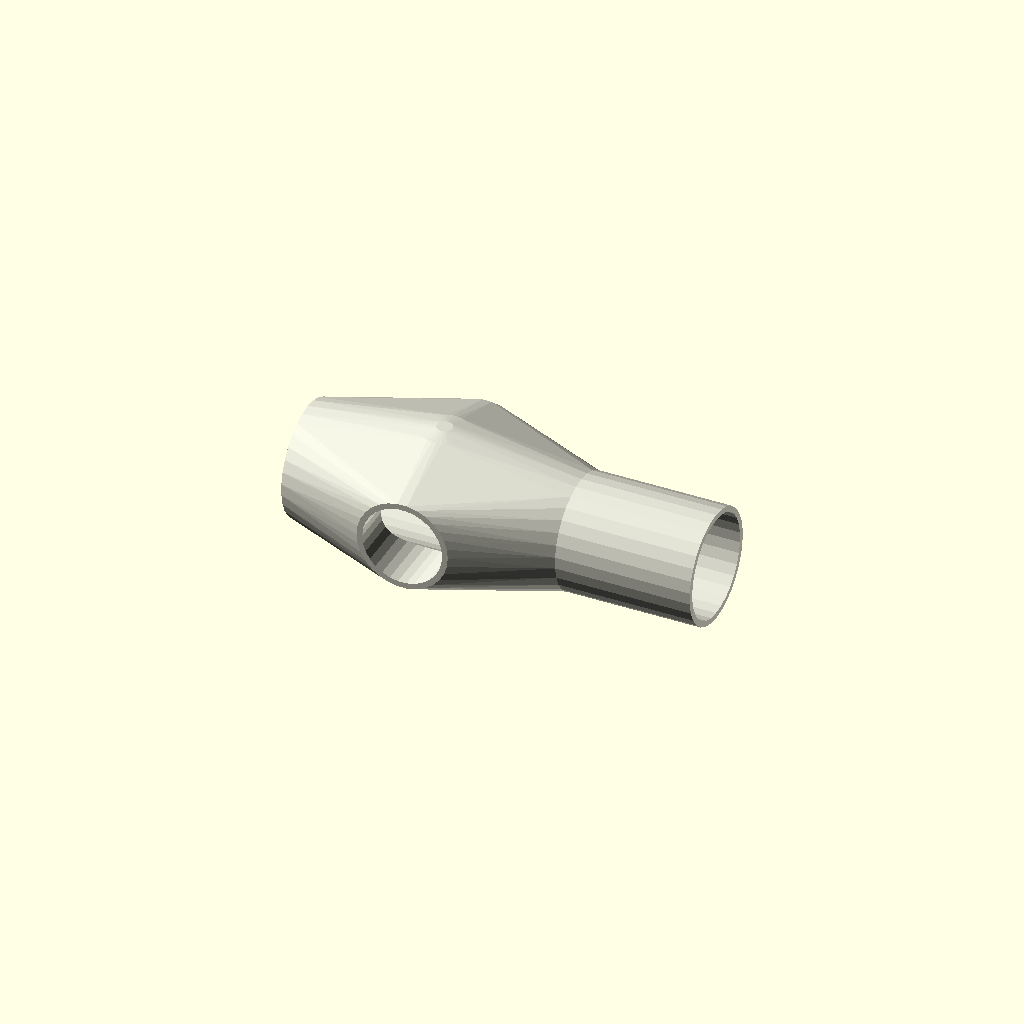
Cell 1: rendered with the file's own defaults.
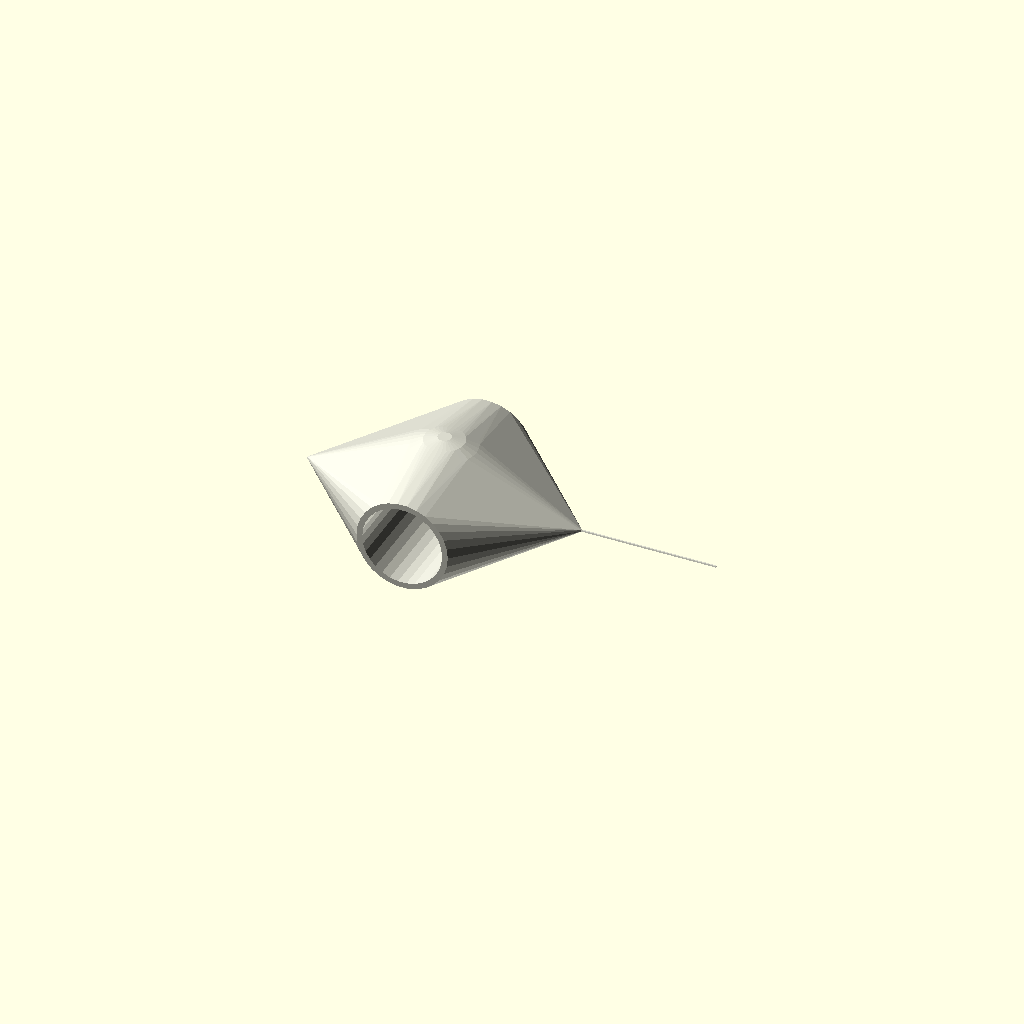
Cell 2: the same model with main_nominal_diameter_mm = 1.
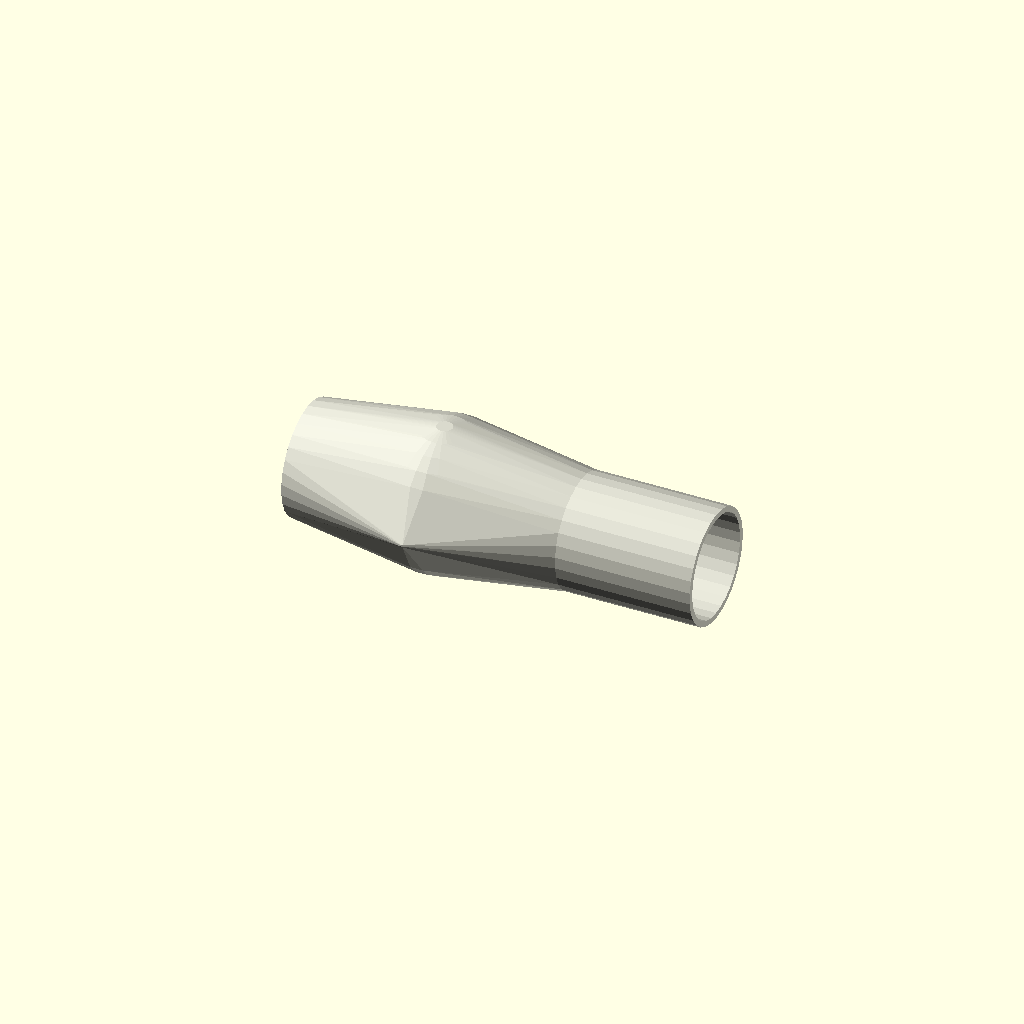
Cell 3 — branch_nominal_diameter_mm set to 1, the other parameters unchanged.
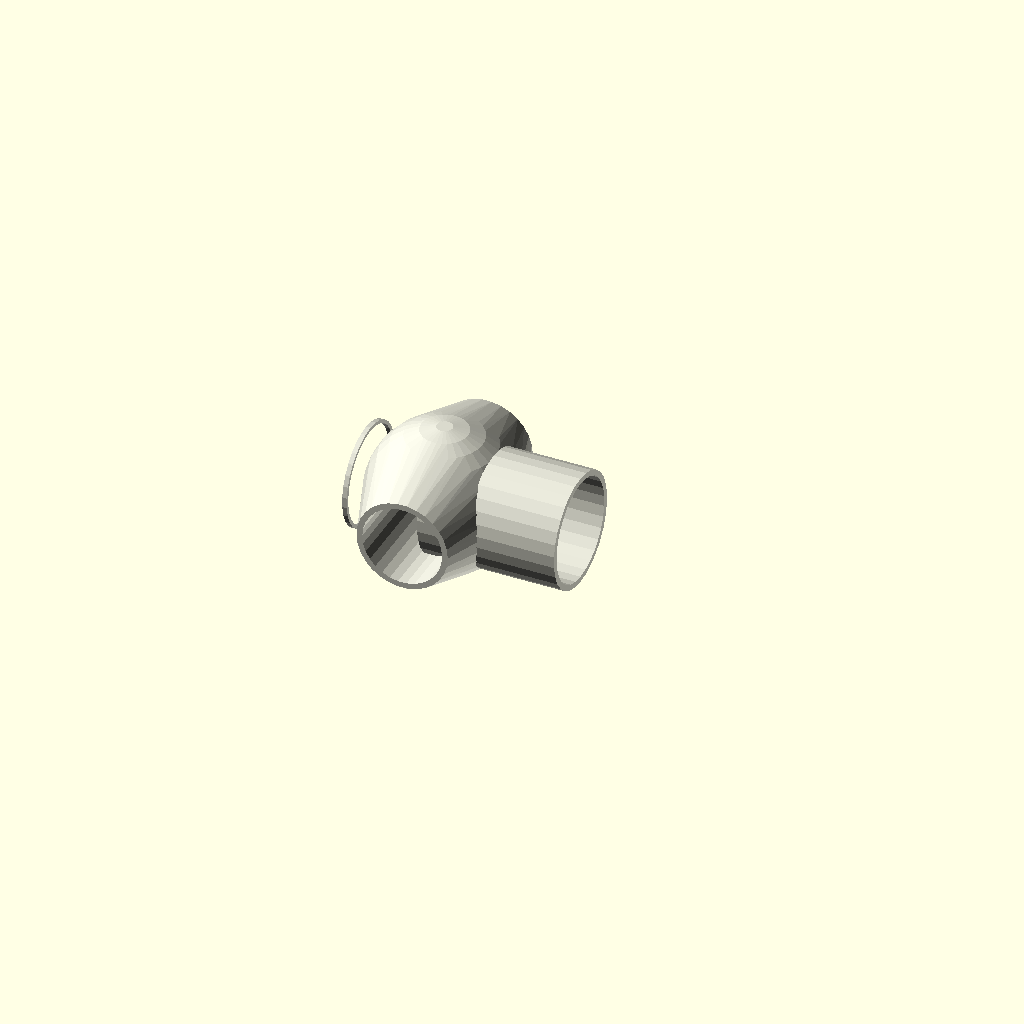
Cell 4: main_axis_length_mm = 1 (everything else at default).
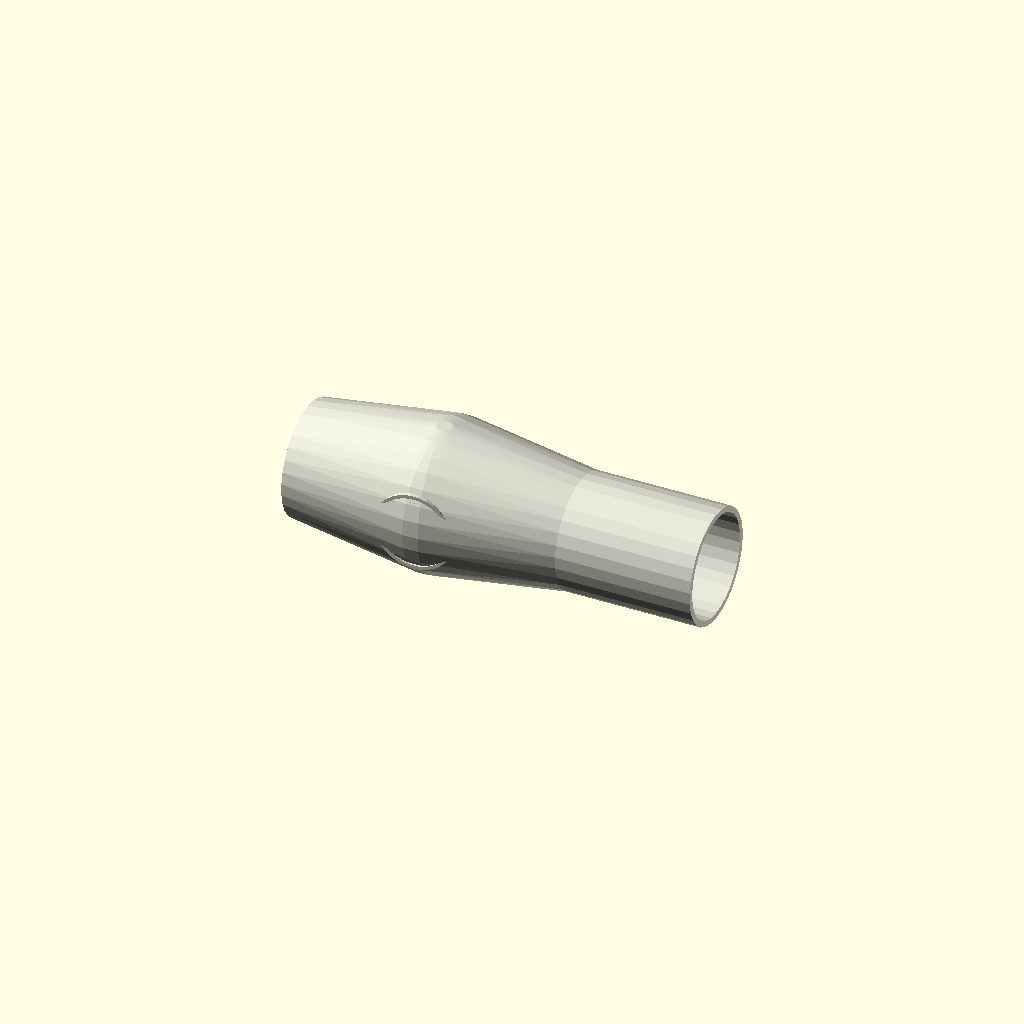
Cell 5: the same model with branch_axis_length_mm = 1.
One fixed orthographic camera (rotation 55°, 0°, 25°; colour scheme Cornfield) for every cell.
OpenSCAD source file results/nopscadlib/ablations/no_multiview/scad/ht_pipe__HT_50_40_tpipe.scad:
// Parameters
main_nominal_diameter_mm = 50; //[25:100:1]
branch_nominal_diameter_mm = 40; //[20:80:1]
main_axis_length_mm = 120; //[60:240:1]
branch_axis_length_mm = 80; //[40:160:1]
wall_thickness_mm = 2.5; //[1.25:5:0.1]
socket_insertion_depth_main_mm = 35; //[18:70:1]
socket_insertion_depth_branch_mm = 30; //[15:60:1]
junction_radius_mm = 8; //[4:16:0.5]
end_chamfer_mm = 1; //[0.5:3:0.1]
overlap_mm = 1; //[0.5:2:0.1]
stop_thickness_mm = 2; //[1:4:0.1]
stop_radial_mm = 1.5; //[0.8:3:0.1]
ht_pipe_length_mm = 60; //[30:150:1]

// HT Pipe - complete geometry
module ht_pipe() {
  color([0.85, 0.85, 0.8]) {
    difference() {
      // Outer pipe
      translate([main_axis_length_mm/2 + ht_pipe_length_mm/2 - overlap_mm, 0, 0])
        rotate([0, 90, 0])
        cylinder(r=main_nominal_diameter_mm/2, h=ht_pipe_length_mm, center=true);
      // Inner bore
      translate([main_axis_length_mm/2 + ht_pipe_length_mm/2 - overlap_mm, 0, 0])
        rotate([0, 90, 0])
        cylinder(r=main_nominal_diameter_mm/2 - wall_thickness_mm, h=ht_pipe_length_mm + 2*overlap_mm, center=true);
    }
  }
}

// Assembly
module assembly() {
  color([0.85, 0.85, 0.8]) {
    difference() {
      union() {
        // Main run socket
        translate([0, 0, 0])
          rotate([0, 90, 0])
          cylinder(r=main_nominal_diameter_mm/2, h=main_axis_length_mm, center=true);
        // Branch socket
        translate([0, 0, 0])
          rotate([90, 0, 0])
          cylinder(r=branch_nominal_diameter_mm/2, h=branch_axis_length_mm, center=true);
        // Junction blend
        hull() {
          sphere(r=max(main_nominal_diameter_mm, branch_nominal_diameter_mm)/2 + junction_radius_mm, center=true);
          translate([0, 0, 0])
            rotate([0, 90, 0])
            cylinder(r=main_nominal_diameter_mm/2, h=main_axis_length_mm, center=true);
          translate([0, 0, 0])
            rotate([90, 0, 0])
            cylinder(r=branch_nominal_diameter_mm/2, h=branch_axis_length_mm, center=true);
        }
        // Socket stops
        difference() {
          translate([-(main_axis_length_mm/2 - socket_insertion_depth_main_mm + stop_thickness_mm/2), 0, 0])
            rotate([0, 90, 0])
            cylinder(r=main_nominal_diameter_mm/2 - wall_thickness_mm, h=stop_thickness_mm, center=true);
          translate([-(main_axis_length_mm/2 - socket_insertion_depth_main_mm + stop_thickness_mm/2), 0, 0])
            rotate([0, 90, 0])
            cylinder(r=main_nominal_diameter_mm/2 - wall_thickness_mm - stop_radial_mm, h=stop_thickness_mm + 2*overlap_mm, center=true);
        }
        difference() {
          translate([(main_axis_length_mm/2 - socket_insertion_depth_main_mm + stop_thickness_mm/2), 0, 0])
            rotate([0, 90, 0])
            cylinder(r=main_nominal_diameter_mm/2 - wall_thickness_mm, h=stop_thickness_mm, center=true);
          translate([(main_axis_length_mm/2 - socket_insertion_depth_main_mm + stop_thickness_mm/2), 0, 0])
            rotate([0, 90, 0])
            cylinder(r=main_nominal_diameter_mm/2 - wall_thickness_mm - stop_radial_mm, h=stop_thickness_mm + 2*overlap_mm, center=true);
        }
        difference() {
          translate([0, (branch_axis_length_mm/2 - socket_insertion_depth_branch_mm + stop_thickness_mm/2), 0])
            rotate([90, 0, 0])
            cylinder(r=branch_nominal_diameter_mm/2 - wall_thickness_mm, h=stop_thickness_mm, center=true);
          translate([0, (branch_axis_length_mm/2 - socket_insertion_depth_branch_mm + stop_thickness_mm/2), 0])
            rotate([90, 0, 0])
            cylinder(r=branch_nominal_diameter_mm/2 - wall_thickness_mm - stop_radial_mm, h=stop_thickness_mm + 2*overlap_mm, center=true);
        }
      }
      // Internal flow bore
      union() {
        translate([0, 0, 0])
          rotate([0, 90, 0])
          cylinder(r=main_nominal_diameter_mm/2 - wall_thickness_mm, h=main_axis_length_mm + 2*overlap_mm, center=true);
        translate([0, 0, 0])
          rotate([90, 0, 0])
          cylinder(r=branch_nominal_diameter_mm/2 - wall_thickness_mm, h=branch_axis_length_mm + 2*overlap_mm, center=true);
      }
      // End chamfers
      translate([-(main_axis_length_mm/2 - end_chamfer_mm/2), 0, 0])
        rotate([0, 90, 0])
        cylinder(r1=main_nominal_diameter_mm/2, r2=main_nominal_diameter_mm/2 - end_chamfer_mm, h=end_chamfer_mm, center=true);
      translate([(main_axis_length_mm/2 - end_chamfer_mm/2), 0, 0])
        rotate([0, -90, 0])
        cylinder(r1=main_nominal_diameter_mm/2, r2=main_nominal_diameter_mm/2 - end_chamfer_mm, h=end_chamfer_mm, center=true);
      translate([0, (branch_axis_length_mm/2 - end_chamfer_mm/2), 0])
        rotate([90, 0, 0])
        cylinder(r1=branch_nominal_diameter_mm/2, r2=branch_nominal_diameter_mm/2 - end_chamfer_mm, h=end_chamfer_mm, center=true);
    }
  }
  // HT Pipe
  ht_pipe();
}

assembly();
Customizer parameters (derived from the source; name, type, default, range or options):
main_nominal_diameter_mm: number, default 50, range 1 to 25, step 100
branch_nominal_diameter_mm: number, default 40, range 1 to 20, step 80
main_axis_length_mm: number, default 120, range 1 to 60, step 240
branch_axis_length_mm: number, default 80, range 1 to 40, step 160
wall_thickness_mm: number, default 2.5, range 0.1 to 1.25, step 5
socket_insertion_depth_main_mm: number, default 35, range 1 to 18, step 70
socket_insertion_depth_branch_mm: number, default 30, range 1 to 15, step 60
junction_radius_mm: number, default 8, range 0.5 to 4, step 16
end_chamfer_mm: number, default 1, range 0.1 to 0.5, step 3
overlap_mm: number, default 1, range 0.1 to 0.5, step 2
stop_thickness_mm: number, default 2, range 0.1 to 1, step 4
stop_radial_mm: number, default 1.5, range 0.1 to 0.8, step 3
ht_pipe_length_mm: number, default 60, range 1 to 30, step 150
